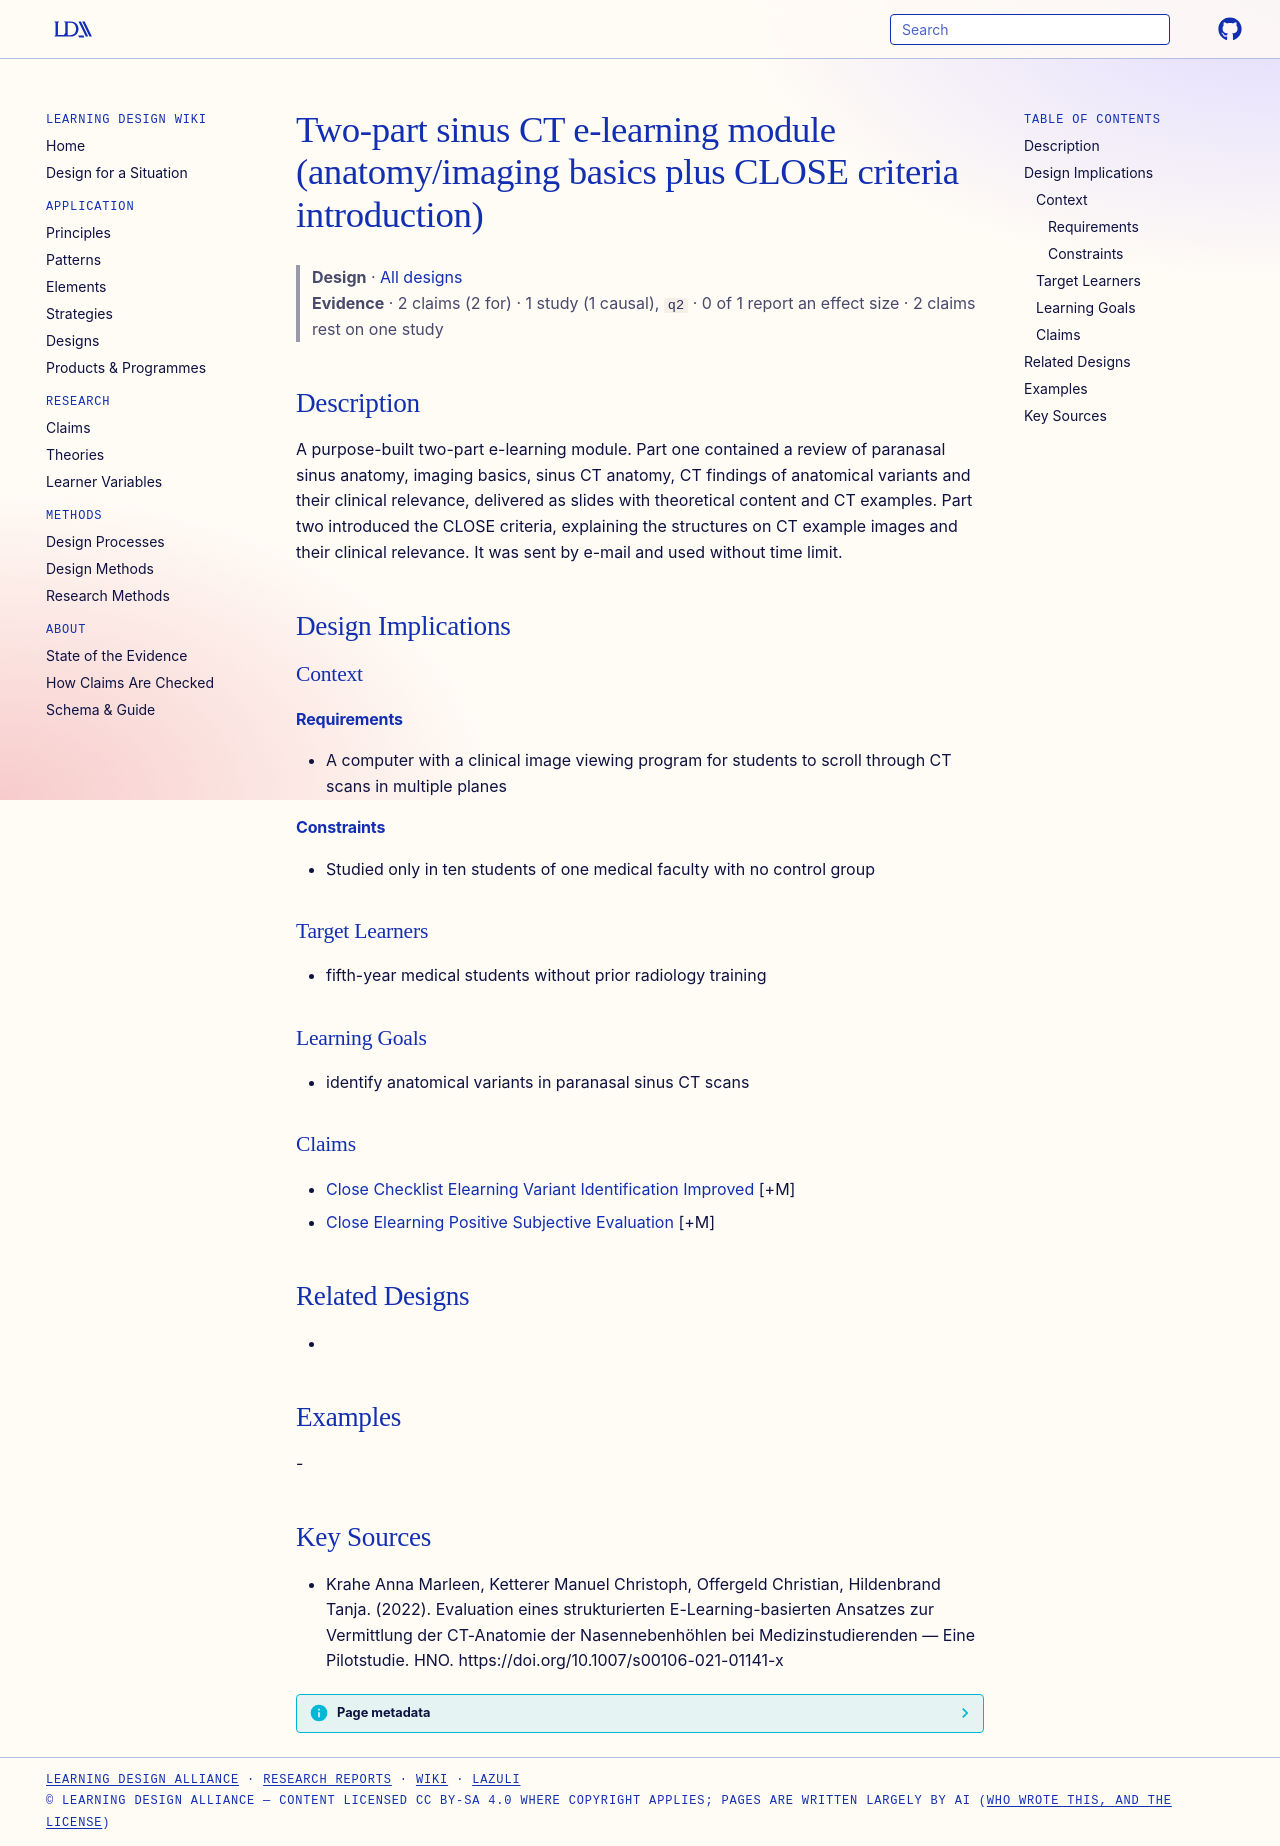

repository: Learning-Design-Alliance/learning-wiki · page: designs/sinus-ct-two-part-elearning-module/index.html · generator: mkdocs

---
type: design
id: sinus-ct-two-part-elearning-module
title: Two-part sinus CT e-learning module (anatomy/imaging basics plus CLOSE criteria introduction)
description: A purpose-built two-part e-learning module.
status: review
generated:
  by: "process:settle-candidates"
  at: 2026-11-07
sources:
  - id: krahe-anna-marleen-2022
    resource: "https://doi.org/10.1007/s00106-021-01141-x"
    title: "Krahe Anna Marleen, Ketterer Manuel Christoph, Offergeld Christian, Hildenbrand Tanja. (2022). Evaluation eines strukturierten E-Learning-basierten Ansatzes zur Vermittlung der CT-Anatomie der Nasennebenhöhlen bei Medizinstudierenden — Eine Pilotstudie. HNO. https://doi.org/10.1007/s00106-021-01141-x"
    author: Krahe Anna Marleen, Ketterer Manuel Christoph, Offergeld Christian, Hildenbrand Tanja
---

# Two-part sinus CT e-learning module (anatomy/imaging basics plus CLOSE criteria introduction)

> **Design** · [All designs](index.md)
> **Evidence** · 2 claims (2 for) · 1 study (1 causal), `q2` · 0 of 1 report an effect size · 2 claims rest on one study

## Description
A purpose-built two-part e-learning module. Part one contained a review of paranasal sinus anatomy, imaging basics, sinus CT anatomy, CT findings of anatomical variants and their clinical relevance, delivered as slides with theoretical content and CT examples. Part two introduced the CLOSE criteria, explaining the structures on CT example images and their clinical relevance. It was sent by e-mail and used without time limit.

## Design Implications

### Context
#### Requirements
- A computer with a clinical image viewing program for students to scroll through CT scans in multiple planes
#### Constraints
- Studied only in ten students of one medical faculty with no control group

### Target Learners
- fifth-year medical students without prior radiology training

### Learning Goals
- identify anatomical variants in paranasal sinus CT scans

### Claims
- [Close Checklist Elearning Variant Identification Improved](../claims/close-checklist-elearning-variant-identification-improved.md) [+M]
- [Close Elearning Positive Subjective Evaluation](../claims/close-elearning-positive-subjective-evaluation.md) [+M]

## Related Designs
- 

## Examples
-

## Key Sources
- Krahe Anna Marleen, Ketterer Manuel Christoph, Offergeld Christian, Hildenbrand Tanja. (2022). Evaluation eines strukturierten E-Learning-basierten Ansatzes zur Vermittlung der CT-Anatomie der Nasennebenhöhlen bei Medizinstudierenden — Eine Pilotstudie. HNO. https://doi.org/10.1007/s00106-021-01141-x
